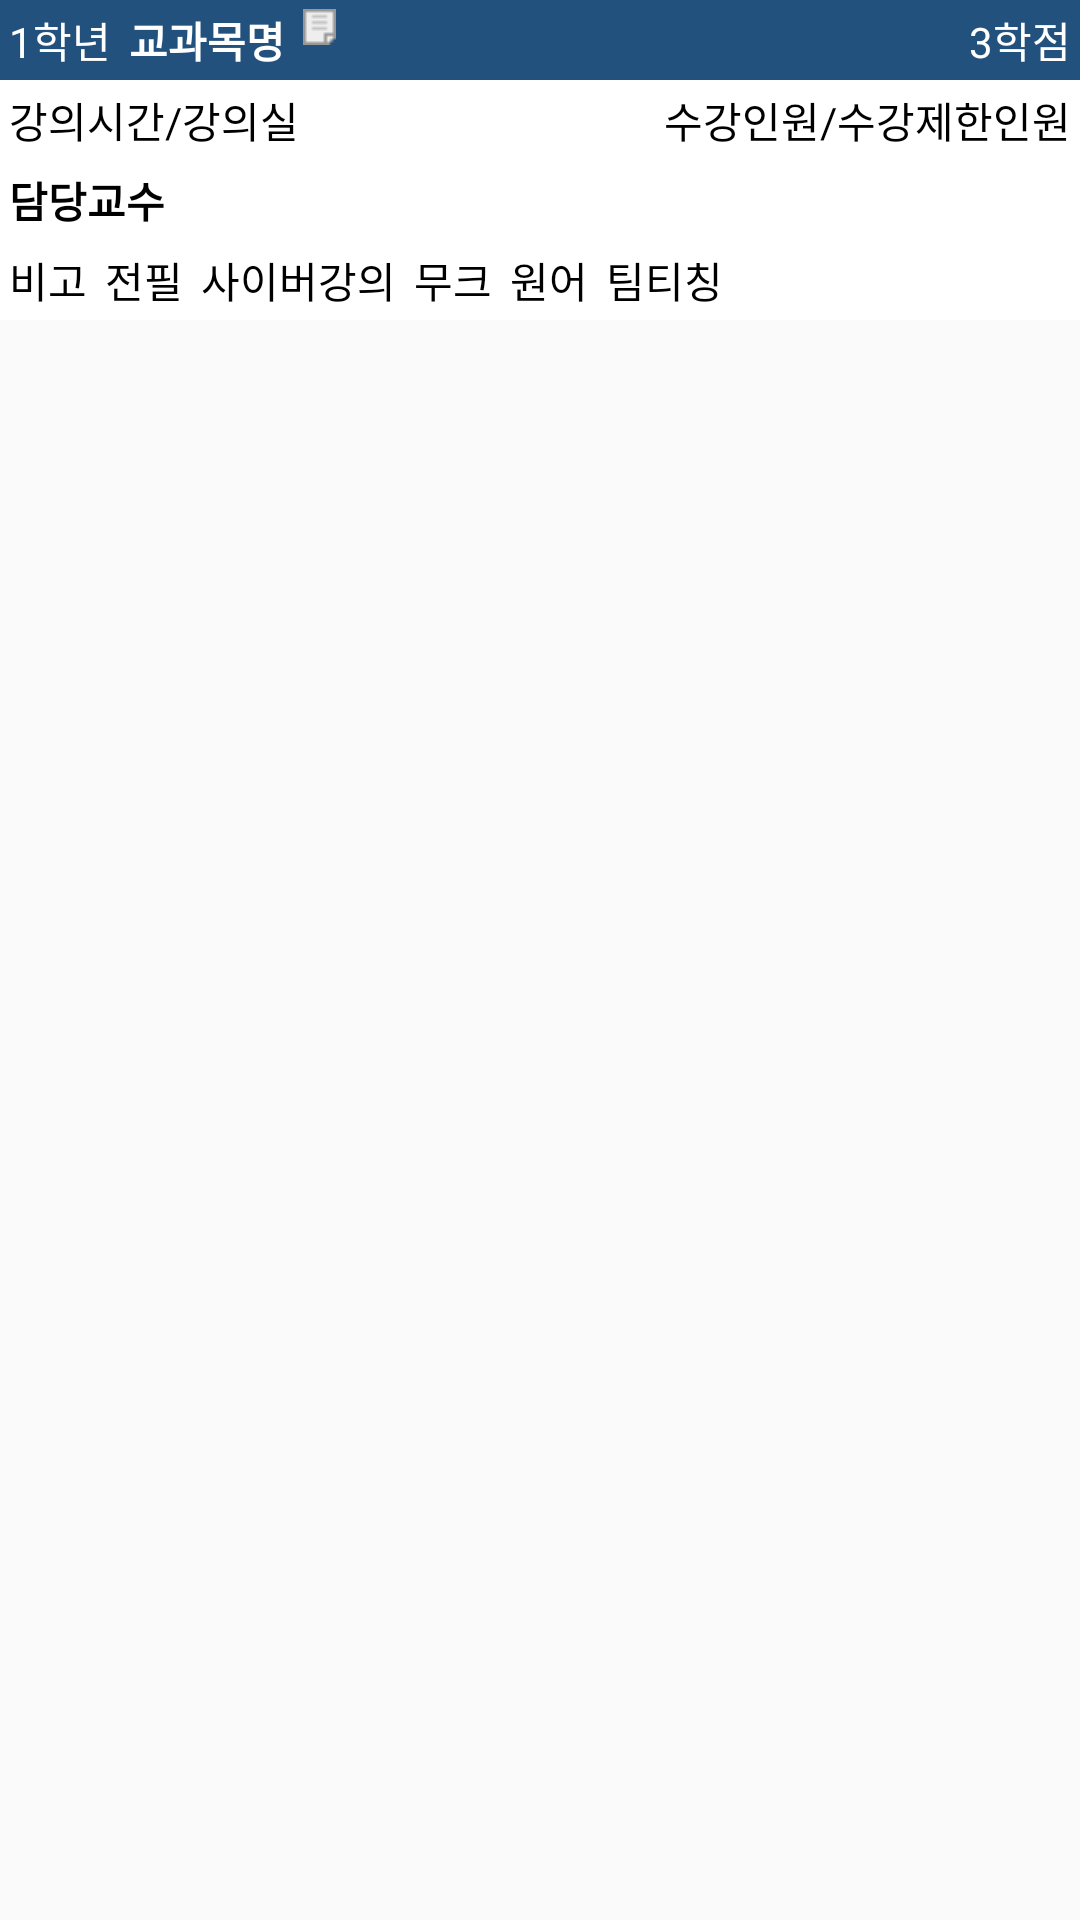

Here is an Android app screen rendered from its layout file. Give the layout XML and the strings, colors and styles it references.
<!-- AndroidManifest.xml: application theme AppTheme -->
<!-- res/layout/course.xml -->
<?xml version="1.0" encoding="utf-8"?>
<LinearLayout xmlns:android="http://schemas.android.com/apk/res/android"
    android:orientation="horizontal"
    android:layout_width="match_parent"
    android:layout_height="wrap_content">

    <LinearLayout
        android:layout_width="match_parent"
        android:layout_height="wrap_content"
        android:orientation="vertical">

        <LinearLayout
            android:layout_width="match_parent"
            android:layout_height="wrap_content"
            android:orientation="horizontal"
            android:background="@color/colorPrimary">

            <TextView
                android:layout_width="wrap_content"
                android:layout_height="wrap_content"
                android:text="1학년"
                android:id="@+id/grade"
                android:layout_gravity="center"
                android:padding="3dp"
                android:textColor="#ffffff"/>

            <TextView
                android:layout_width="wrap_content"
                android:layout_height="wrap_content"
                android:text="교과목명"
                android:id="@+id/title"
                android:layout_gravity="center"
                android:padding="3dp"
                android:textColor="#ffffff"
                android:textStyle="bold"/>

            <android.support.v7.widget.AppCompatImageButton
                android:id="@+id/syllabus"
                android:layout_width="wrap_content"
                android:layout_height="wrap_content"
                android:padding="3dp"
                android:src="@drawable/ico_file"/>

            <TextView
                android:layout_width="match_parent"
                android:layout_height="wrap_content"
                android:text="3학점"
                android:id="@+id/credit"
                android:layout_gravity="center"
                android:gravity="right"
                android:padding="3dp"
                android:textColor="#ffffff"/>

        </LinearLayout>

        <LinearLayout
            android:layout_width="match_parent"
            android:layout_height="wrap_content"
            android:orientation="horizontal"
            android:background="#ffffff">


            <TextView
                android:layout_width="wrap_content"
                android:layout_height="wrap_content"
                android:text="강의시간/강의실"
                android:id="@+id/schedule"
                android:layout_gravity="center"
                android:padding="3dp"
                android:textColor="#000000"/>
            <TextView
                android:layout_width="match_parent"
                android:layout_height="wrap_content"
                android:text="수강인원/수강제한인원"
                android:id="@+id/sugang_limit"
                android:layout_gravity="center"
                android:gravity="right"
                android:padding="3dp"
                android:textColor="#000000"/>

        </LinearLayout>

        <LinearLayout
            android:layout_width="match_parent"
            android:layout_height="wrap_content"
            android:orientation="horizontal"
            android:background="#ffffff">

            <TextView
                android:layout_width="wrap_content"
                android:layout_height="wrap_content"
                android:text="담당교수"
                android:id="@+id/instructor"
                android:layout_gravity="center"
                android:padding="3dp"
                android:textColor="#000000"
                android:textStyle="bold"/>





        </LinearLayout>

        <LinearLayout
            android:layout_width="match_parent"
            android:layout_height="wrap_content"
            android:orientation="horizontal"
            android:background="#ffffff">

            <TextView
                android:layout_width="wrap_content"
                android:layout_height="wrap_content"
                android:text="비고"
                android:id="@+id/note"
                android:layout_gravity="center"
                android:padding="3dp"
                android:textColor="#000000"/>

            <TextView
                android:layout_width="wrap_content"
                android:layout_height="wrap_content"
                android:text="전필"
                android:id="@+id/junpil"
                android:layout_gravity="center"
                android:padding="3dp"
                android:textColor="#000000"/>

            <TextView
                android:layout_width="wrap_content"
                android:layout_height="wrap_content"
                android:text="사이버강의"
                android:id="@+id/cyber"
                android:layout_gravity="center"
                android:padding="3dp"
                android:textColor="#000000"/>

            <TextView
                android:layout_width="wrap_content"
                android:layout_height="wrap_content"
                android:text="무크"
                android:id="@+id/muke"
                android:layout_gravity="center"
                android:padding="3dp"
                android:textColor="#000000"/>

            <TextView
                android:layout_width="wrap_content"
                android:layout_height="wrap_content"
                android:text="원어"
                android:id="@+id/foreign"
                android:layout_gravity="center"
                android:padding="3dp"
                android:textColor="#000000"/>

            <TextView
                android:layout_width="wrap_content"
                android:layout_height="wrap_content"
                android:text="팀티칭"
                android:id="@+id/team"
                android:layout_gravity="center"
                android:padding="3dp"
                android:textColor="#000000"/>



        </LinearLayout>

    </LinearLayout>

</LinearLayout>
<!-- resources referenced by this layout -->
<resources>
  <color name="colorPrimary">#23517D</color>
  <!-- drawable ico_file: gif bitmap (drawable, 76 bytes) -->
  <style name="AppTheme" parent="Theme.AppCompat.Light.DarkActionBar">
          
          <item name="colorPrimary">@color/colorPrimary</item>
          <item name="colorPrimaryDark">@color/colorPrimaryDark</item>
          <item name="colorAccent">@color/colorAccent</item>
          
          <item name="windowActionBar">false</item>
          <item name="windowNoTitle">true</item>
      </style>
  <color name="colorPrimaryDark">#4B79B3</color>
  <color name="colorAccent">#378DDD</color>
</resources>
